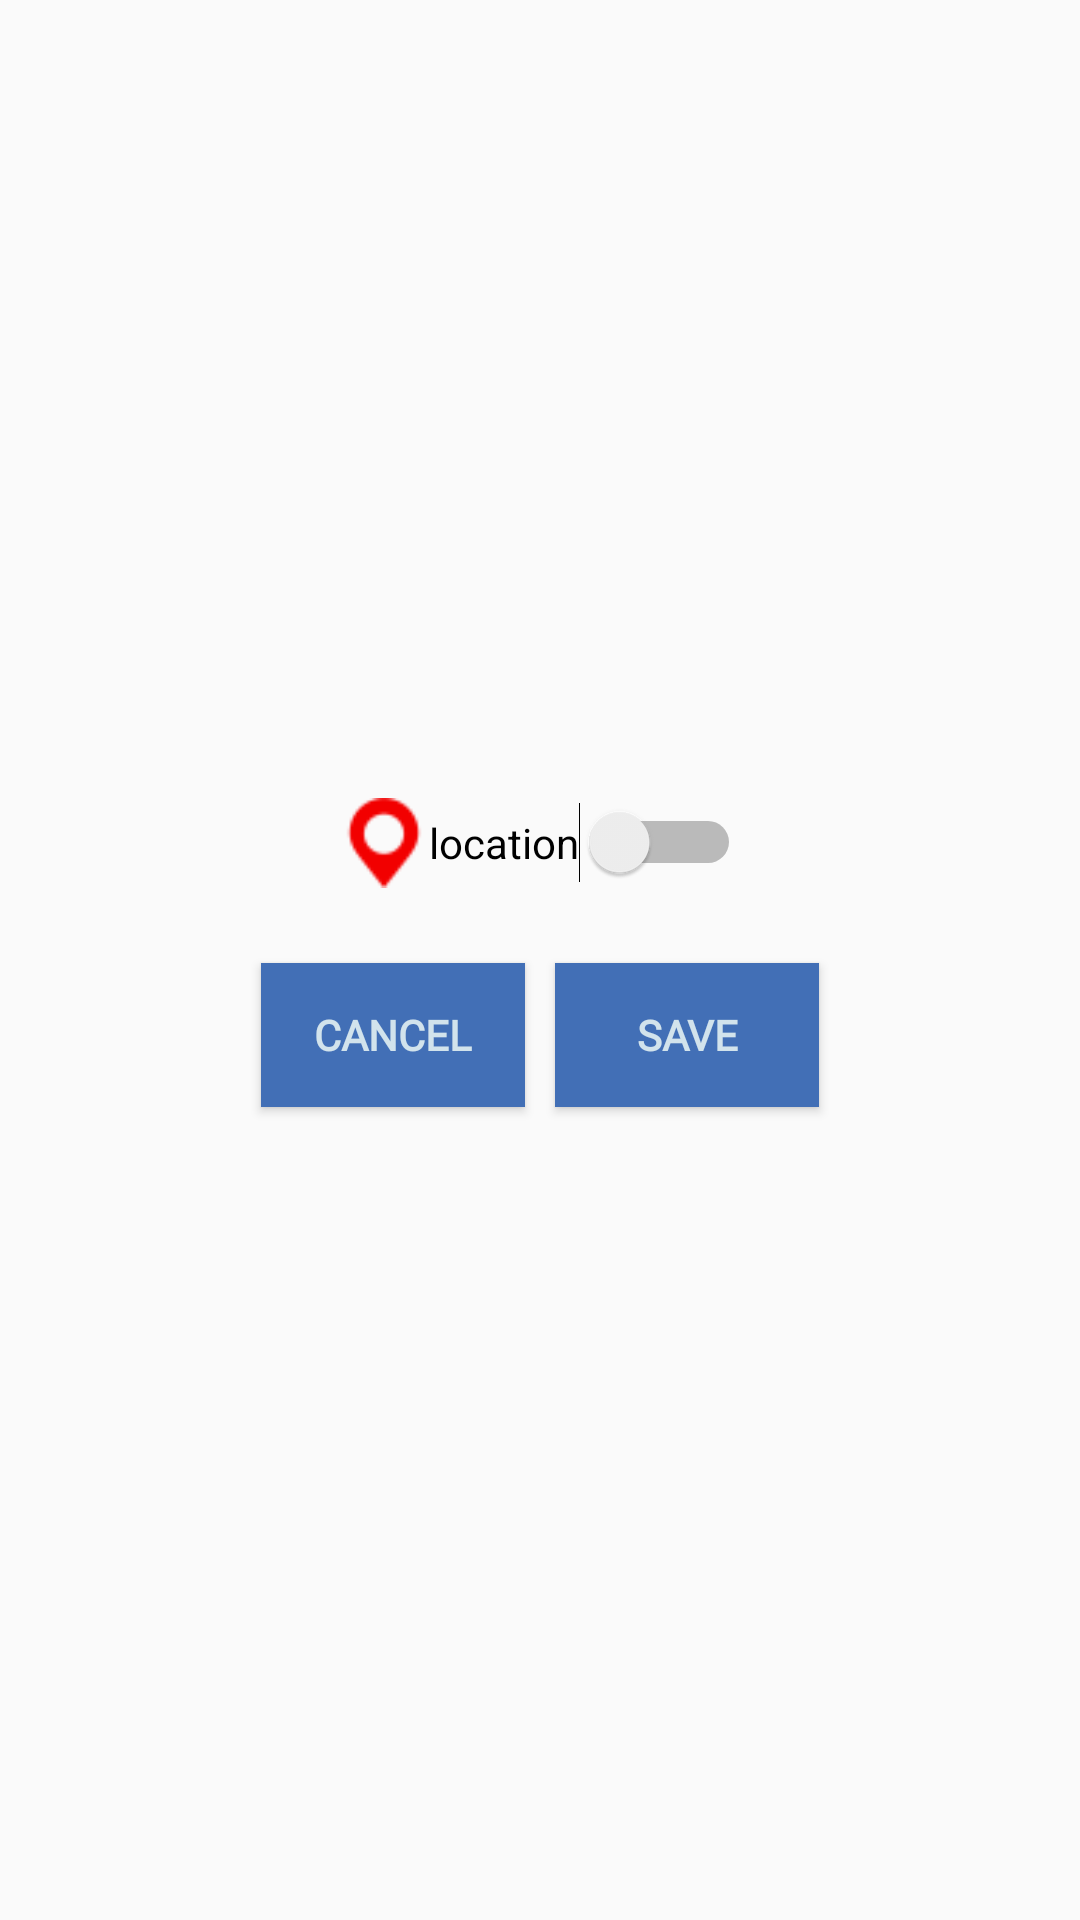

The Android layout XML behind this screen, and the referenced resources:
<!-- AndroidManifest.xml: application theme AppTheme -->
<!-- res/layout/activity_sel_log_dialog.xml -->
<?xml version="1.0" encoding="utf-8"?>
<LinearLayout
    xmlns:android="http://schemas.android.com/apk/res/android"
    xmlns:app="http://schemas.android.com/apk/res-auto"
    android:layout_width="match_parent"
    android:layout_height="match_parent"
    android:orientation="vertical"
    android:padding="10dp"
    android:gravity="center">

    <LinearLayout
        android:layout_width="wrap_content"
        android:layout_height="wrap_content"
        android:orientation="horizontal"
        android:gravity="center"
        android:layout_marginBottom="20dp">

        <ImageView
            android:id="@+id/imageView11"
            android:layout_width="30dp"
            android:layout_height="30dp"
            android:layout_weight="1"
            app:srcCompat="@drawable/location_icon_simple" />


        <Switch
            android:id="@+id/switch1"
            android:layout_width="wrap_content"
            android:layout_height="wrap_content"
            android:layout_weight="1"
            android:text="location" />


    </LinearLayout>


    <LinearLayout
        android:layout_width="match_parent"
        android:layout_height="wrap_content"
        android:orientation="horizontal"
        android:gravity="center">

        <Button
            android:id="@+id/newloc_cancel"
            android:text="Cancel"
            style="@style/dialog_btn"
            android:layout_width="wrap_content"
            android:layout_height="wrap_content" />
        <Button
            android:id="@+id/newloc_save"
            android:text="save"
            style="@style/dialog_btn"
            android:layout_width="wrap_content"
            android:layout_height="wrap_content" />
    </LinearLayout>

</LinearLayout>
<!-- resources referenced by this layout -->
<resources>
  <!-- drawable location_icon_simple: png bitmap (drawable, 657 bytes) -->
  <style name="dialog_btn">
          <item name="android:background">@color/colorBackground</item>
          <item name="android:textColor">@color/colorLetterlight</item>
          <item name="android:textStyle">bold</item>
          <item name="android:layout_margin">5dp</item>
          <item name="android:fontFamily">@font/sukhumvit_bold</item>
      </style>
  <style name="AppTheme" parent="Theme.AppCompat.Light.NoActionBar">
          
          <item name="colorPrimary">@color/colorPrimary</item>
          <item name="colorPrimaryDark">@color/colorPrimaryDark</item>
          <item name="colorAccent">@color/colorAccent</item>
  
          <item name="android:windowTranslucentNavigation">false</item>
          <item name="android:windowNoTitle">true</item>
          <item name="android:windowActionBar">true</item>
          <item name="android:windowFullscreen">true</item>
          <item name="android:windowContentOverlay">@null</item>
          <item name="android:windowDrawsSystemBarBackgrounds">false</item>
      </style>
  <color name="colorBackground">#426FB6</color>
  <color name="colorLetterlight">#D2E3EC</color>
  <color name="colorPrimary">#6200EE</color>
  <color name="colorPrimaryDark">#3700B3</color>
  <color name="colorAccent">#03DAC5</color>
</resources>
